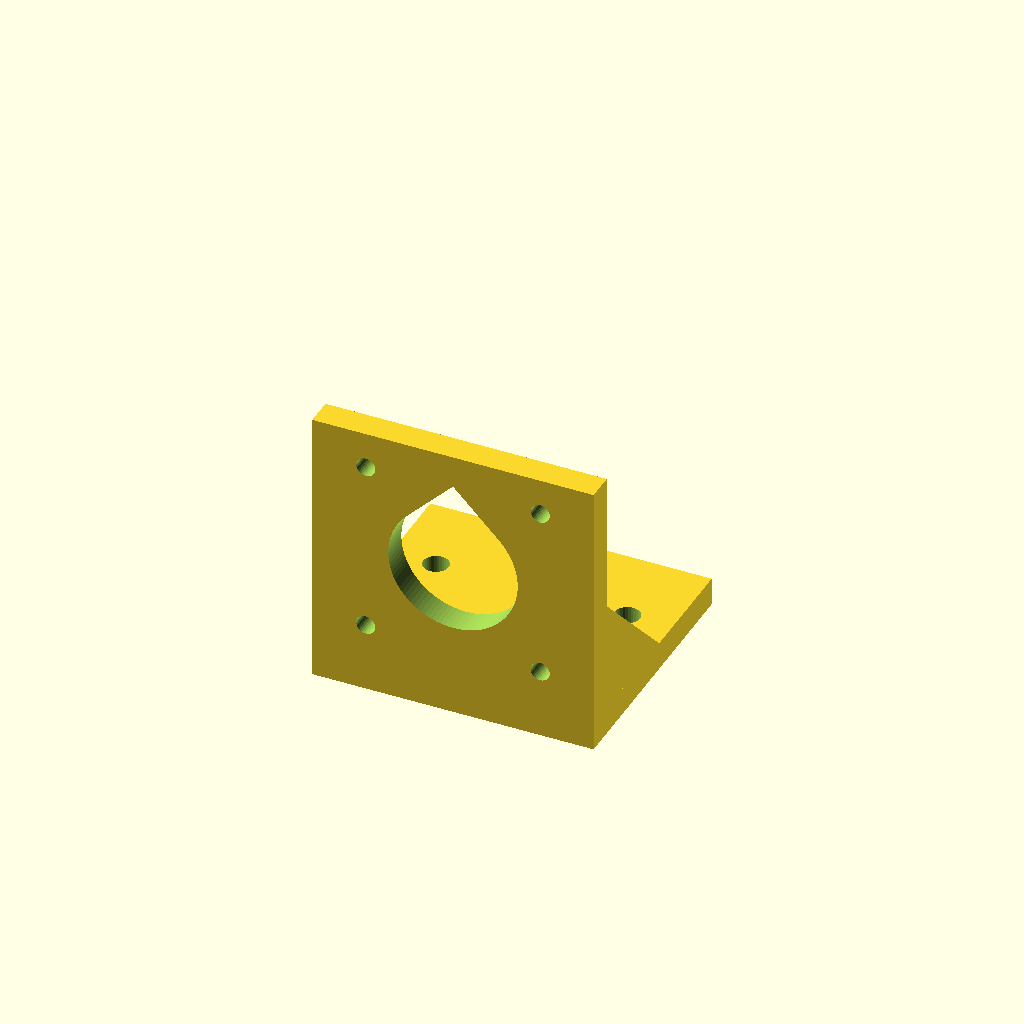
Cell 1: rendered with the file's own defaults.
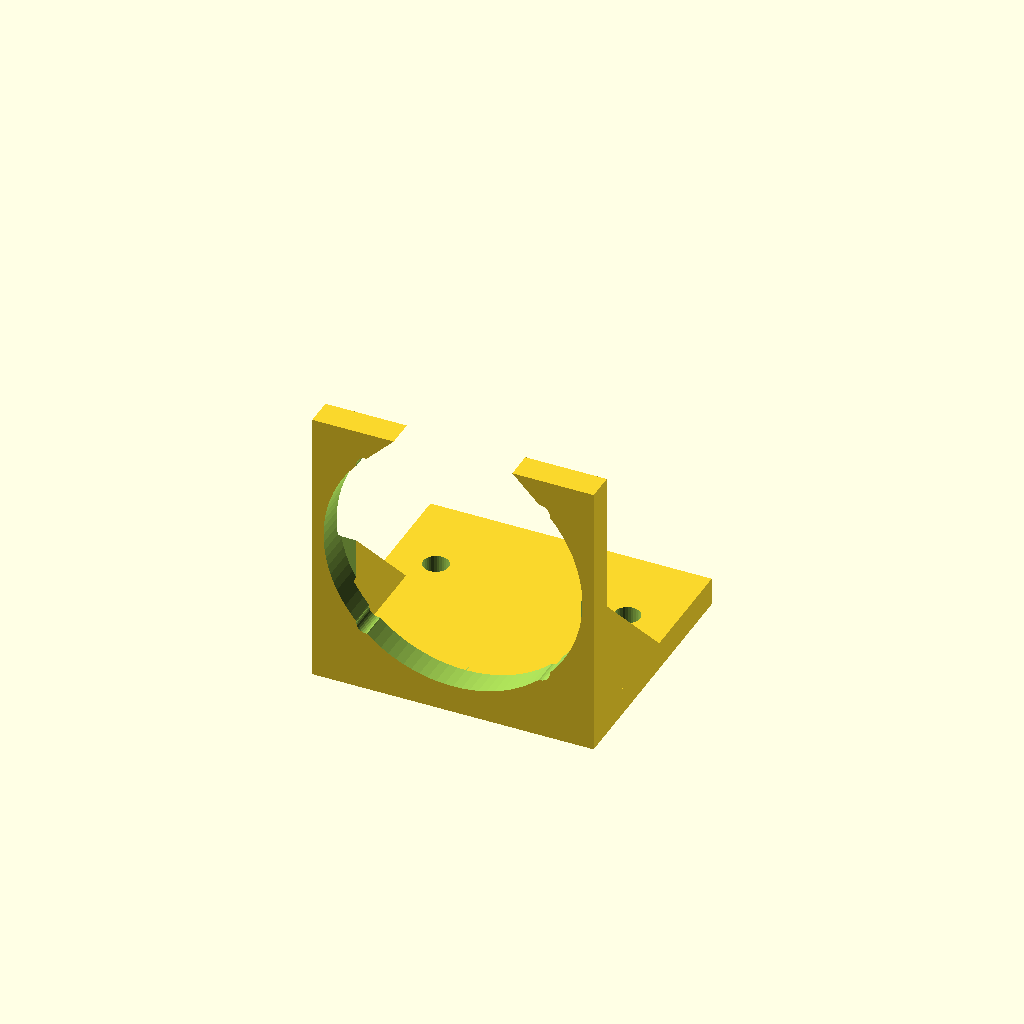
Cell 2: the same model with boss_d = 46.
All cells are drawn from one camera (rotation 55°, 0°, 25°, orthographic, colour scheme Cornfield), so only the parameter changes between them.
The OpenSCAD source (designs/hardware/nema17_motor_bracket.scad):
// L-bracket for a NEMA 17 stepper motor (syringe pumps, peristaltic pumps, shakers)
// Category: full hardware. Base plate with two M4 holes, vertical motor plate with
// the 22 mm boss hole + 31 mm M3 pattern, two gussets. Motor body mounts on the
// back (-Y) side, shaft pointing over the base - screw the base down before mounting
// the motor, or the bracket tips backwards.
// The boss hole has a 45 deg teardrop top so its crown prints without sagging onto
// the motor's centring boss; check that the boss fits before final assembly.
// Print: PETG, base on the bed, 0.2 mm layers, 5 perimeters, 30 % infill.
// SPDX-License-Identifier: CERN-OHL-P-2.0

/* [Bracket] */
// X, Y, Z: spans y = 0..45
base = [50, 45, 5];
// vertical plate at y = 0..5
plate = [50, 5, 50];
// NEMA 17 centring boss is 22 mm
boss_d = 23;
// motor axis height
boss_z = 28;
// M3 clearance
screw_d = 3.4; // 0.1
// NEMA 17 bolt pattern
screw_spacing = 31;
// M4 clearance
mount_d = 4.5; // 0.1
// the two M4 holes in the base sit at x = -mount_x and +mount_x, y = mount_y
mount_x = 17;
mount_y = 30;
gusset_t = 5;
gusset_len = 20;

/* [Hidden] */
eps = 0.01;

// parameter checks: stop with a message instead of building a broken part
assert(screw_spacing / 2 + screw_d / 2 <= plate.x / 2 - 0.8, "the motor screw holes do not fit the plate width");
assert(boss_z - screw_spacing / 2 - screw_d / 2 >= base.z, "the lower motor screws cut into the base: raise boss_z");
assert(boss_z + screw_spacing / 2 + screw_d / 2 <= plate.z - 0.8, "the upper motor screws run off the plate: lower boss_z or raise plate.z");
assert(mount_x + mount_d / 2 <= base.x / 2 - 0.8 && mount_y + mount_d / 2 <= base.y - 0.8, "the M4 holes run off the base: move them in or enlarge the base");
assert(mount_y - mount_d / 2 >= plate.y + gusset_len + 0.8 || mount_x + mount_d / 2 <= base.x / 2 - gusset_t - 0.8, "the M4 holes cut into the gussets: move them");
assert(base.x / 2 - gusset_t >= screw_spacing / 2 + 3, "the gussets cover the motor screw heads: widen the base or thin the gussets");

difference() {
    union() {
        translate([-base.x / 2, 0, 0]) cube(base);
        translate([-plate.x / 2, 0, 0]) cube(plate);
        for (sx = [-1, 1])
            translate([sx * (base.x / 2 - gusset_t / 2) - gusset_t / 2, plate.y - eps, base.z - eps])
                rotate([90, 0, 90]) linear_extrude(gusset_t)
                    polygon([[0, 0], [gusset_len, 0], [0, gusset_len]]);
    }
    // teardrop: circle + 45 deg roof, extruded through the plate along Y
    translate([0, plate.y + 1, boss_z]) rotate([90, 0, 0])
        linear_extrude(plate.y + 2)
            hull() {
                circle(d = boss_d, $fn = 96);
                translate([0, boss_d / 2 * sqrt(2) - 0.01]) square(0.02, center = true);
            }
    for (sx = [-1, 1], sz = [-1, 1])
        translate([sx * screw_spacing / 2, -1, boss_z + sz * screw_spacing / 2])
            rotate([-90, 0, 0]) cylinder(d = screw_d, h = plate.y + 2, $fn = 32);
    for (sx = [-1, 1])
        translate([sx * mount_x, mount_y, -1]) cylinder(d = mount_d, h = base.z + 2, $fn = 32);
}
Parameter table extracted from the source (name, type, default, range or options):
base: vector, default [50, 45, 5]
plate: vector, default [50, 5, 50]
boss_d: number, default 23
boss_z: number, default 28
screw_d: number, default 3.4
screw_spacing: number, default 31
mount_d: number, default 4.5
mount_x: number, default 17
mount_y: number, default 30
gusset_t: number, default 5
gusset_len: number, default 20
